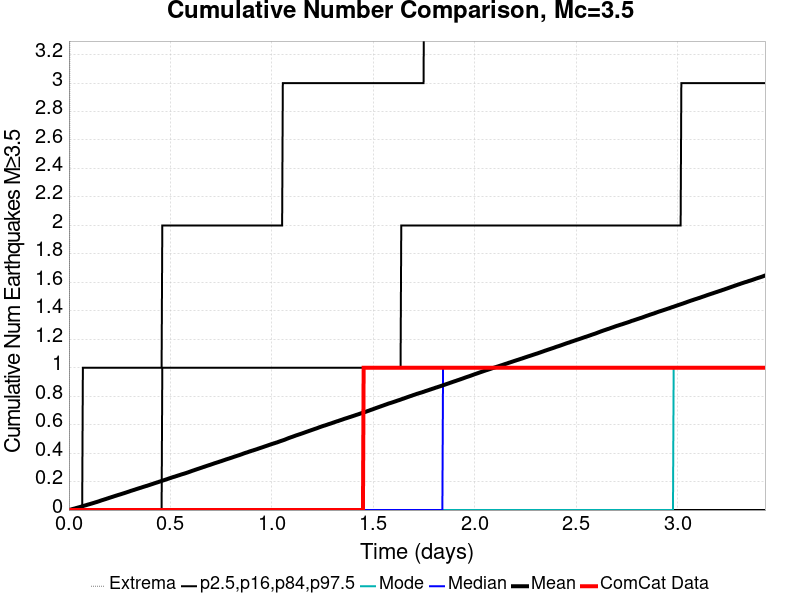

The table this chart was drawn from, first rows:
Time (days), ComCat Data, Simulation Mean, Simulation Median, Simulation Mode, Simulation Minimum, Simulation Maximum, 2.5 %-ile, 16 %-ile, 84 %-ile, 97.5 %-ile
0.0, 0.0, 0.0, 0.0, 0.0, 0.0, 0.0, 0.0, 0.0, 0.0, 0.0
0.003433, 0.0, 0.00144, 0.0, 0.0, 0.0, 2.0, 0.0, 0.0, 0.0, 0.0
0.006866, 0.0, 0.00255, 0.0, 0.0, 0.0, 7.0, 0.0, 0.0, 0.0, 0.0
0.0103, 0.0, 0.00403, 0.0, 0.0, 0.0, 13.0, 0.0, 0.0, 0.0, 0.0
0.01373, 0.0, 0.00552, 0.0, 0.0, 0.0, 14.0, 0.0, 0.0, 0.0, 0.0
0.01716, 0.0, 0.00696, 0.0, 0.0, 0.0, 18.0, 0.0, 0.0, 0.0, 0.0
0.0206, 0.0, 0.00822, 0.0, 0.0, 0.0, 20.0, 0.0, 0.0, 0.0, 0.0
0.02403, 0.0, 0.00954, 0.0, 0.0, 0.0, 25.0, 0.0, 0.0, 0.0, 0.0
0.02746, 0.0, 0.01079, 0.0, 0.0, 0.0, 27.0, 0.0, 0.0, 0.0, 0.0
0.0309, 0.0, 0.01213, 0.0, 0.0, 0.0, 27.0, 0.0, 0.0, 0.0, 0.0
0.03433, 0.0, 0.01356, 0.0, 0.0, 0.0, 28.0, 0.0, 0.0, 0.0, 0.0
0.03776, 0.0, 0.01494, 0.0, 0.0, 0.0, 29.0, 0.0, 0.0, 0.0, 0.0
0.0412, 0.0, 0.01624, 0.0, 0.0, 0.0, 30.0, 0.0, 0.0, 0.0, 0.0
0.04463, 0.0, 0.01778, 0.0, 0.0, 0.0, 33.0, 0.0, 0.0, 0.0, 0.0
0.04806, 0.0, 0.01896, 0.0, 0.0, 0.0, 34.0, 0.0, 0.0, 0.0, 0.0
0.05149, 0.0, 0.02028, 0.0, 0.0, 0.0, 36.0, 0.0, 0.0, 0.0, 0.0
0.05493, 0.0, 0.02167, 0.0, 0.0, 0.0, 36.0, 0.0, 0.0, 0.0, 0.0
0.05836, 0.0, 0.02313, 0.0, 0.0, 0.0, 36.0, 0.0, 0.0, 0.0, 0.0
0.06179, 0.0, 0.02466, 0.0, 0.0, 0.0, 36.0, 0.0, 0.0, 0.0, 0.0
0.06523, 0.0, 0.02616, 0.0, 0.0, 0.0, 36.0, 0.0, 0.0, 0.0, 0.0
0.06866, 0.0, 0.02763, 0.0, 0.0, 0.0, 37.0, 0.0, 0.0, 0.0, 1.0
0.07209, 0.0, 0.0293, 0.0, 0.0, 0.0, 37.0, 0.0, 0.0, 0.0, 1.0
0.07552, 0.0, 0.03087, 0.0, 0.0, 0.0, 39.0, 0.0, 0.0, 0.0, 1.0
0.07896, 0.0, 0.0321, 0.0, 0.0, 0.0, 40.0, 0.0, 0.0, 0.0, 1.0
0.08239, 0.0, 0.03343, 0.0, 0.0, 0.0, 40.0, 0.0, 0.0, 0.0, 1.0
0.08582, 0.0, 0.03495, 0.0, 0.0, 0.0, 47.0, 0.0, 0.0, 0.0, 1.0
0.08926, 0.0, 0.03644, 0.0, 0.0, 0.0, 49.0, 0.0, 0.0, 0.0, 1.0
0.09269, 0.0, 0.03807, 0.0, 0.0, 0.0, 52.0, 0.0, 0.0, 0.0, 1.0
0.09612, 0.0, 0.03943, 0.0, 0.0, 0.0, 55.0, 0.0, 0.0, 0.0, 1.0
0.09955, 0.0, 0.04062, 0.0, 0.0, 0.0, 57.0, 0.0, 0.0, 0.0, 1.0
0.103, 0.0, 0.04209, 0.0, 0.0, 0.0, 58.0, 0.0, 0.0, 0.0, 1.0
0.1064, 0.0, 0.04358, 0.0, 0.0, 0.0, 59.0, 0.0, 0.0, 0.0, 1.0
0.1099, 0.0, 0.04495, 0.0, 0.0, 0.0, 61.0, 0.0, 0.0, 0.0, 1.0
0.1133, 0.0, 0.0464, 0.0, 0.0, 0.0, 61.0, 0.0, 0.0, 0.0, 1.0
0.1167, 0.0, 0.04808, 0.0, 0.0, 0.0, 63.0, 0.0, 0.0, 0.0, 1.0
0.1202, 0.0, 0.0493, 0.0, 0.0, 0.0, 65.0, 0.0, 0.0, 0.0, 1.0
0.1236, 0.0, 0.05085, 0.0, 0.0, 0.0, 66.0, 0.0, 0.0, 0.0, 1.0
0.127, 0.0, 0.05248, 0.0, 0.0, 0.0, 68.0, 0.0, 0.0, 0.0, 1.0
0.1305, 0.0, 0.05406, 0.0, 0.0, 0.0, 69.0, 0.0, 0.0, 0.0, 1.0
0.1339, 0.0, 0.05552, 0.0, 0.0, 0.0, 71.0, 0.0, 0.0, 0.0, 1.0
0.1373, 0.0, 0.05686, 0.0, 0.0, 0.0, 71.0, 0.0, 0.0, 0.0, 1.0
0.1408, 0.0, 0.0586, 0.0, 0.0, 0.0, 73.0, 0.0, 0.0, 0.0, 1.0
0.1442, 0.0, 0.06001, 0.0, 0.0, 0.0, 74.0, 0.0, 0.0, 0.0, 1.0
0.1476, 0.0, 0.0617, 0.0, 0.0, 0.0, 76.0, 0.0, 0.0, 0.0, 1.0
0.151, 0.0, 0.06335, 0.0, 0.0, 0.0, 76.0, 0.0, 0.0, 0.0, 1.0
0.1545, 0.0, 0.06521, 0.0, 0.0, 0.0, 79.0, 0.0, 0.0, 0.0, 1.0
0.1579, 0.0, 0.06702, 0.0, 0.0, 0.0, 82.0, 0.0, 0.0, 0.0, 1.0
0.1613, 0.0, 0.06857, 0.0, 0.0, 0.0, 82.0, 0.0, 0.0, 0.0, 1.0
0.1648, 0.0, 0.07009, 0.0, 0.0, 0.0, 83.0, 0.0, 0.0, 0.0, 1.0
0.1682, 0.0, 0.07153, 0.0, 0.0, 0.0, 83.0, 0.0, 0.0, 0.0, 1.0
0.1716, 0.0, 0.07322, 0.0, 0.0, 0.0, 84.0, 0.0, 0.0, 0.0, 1.0
0.1751, 0.0, 0.07471, 0.0, 0.0, 0.0, 84.0, 0.0, 0.0, 0.0, 1.0
0.1785, 0.0, 0.07625, 0.0, 0.0, 0.0, 84.0, 0.0, 0.0, 0.0, 1.0
0.1819, 0.0, 0.07779, 0.0, 0.0, 0.0, 85.0, 0.0, 0.0, 0.0, 1.0
0.1854, 0.0, 0.07938, 0.0, 0.0, 0.0, 87.0, 0.0, 0.0, 0.0, 1.0
0.1888, 0.0, 0.08119, 0.0, 0.0, 0.0, 90.0, 0.0, 0.0, 0.0, 1.0
0.1922, 0.0, 0.08271, 0.0, 0.0, 0.0, 90.0, 0.0, 0.0, 0.0, 1.0
0.1957, 0.0, 0.08432, 0.0, 0.0, 0.0, 90.0, 0.0, 0.0, 0.0, 1.0
0.1991, 0.0, 0.08605, 0.0, 0.0, 0.0, 90.0, 0.0, 0.0, 0.0, 1.0
0.2025, 0.0, 0.08748, 0.0, 0.0, 0.0, 91.0, 0.0, 0.0, 0.0, 1.0
... 940 more rows
